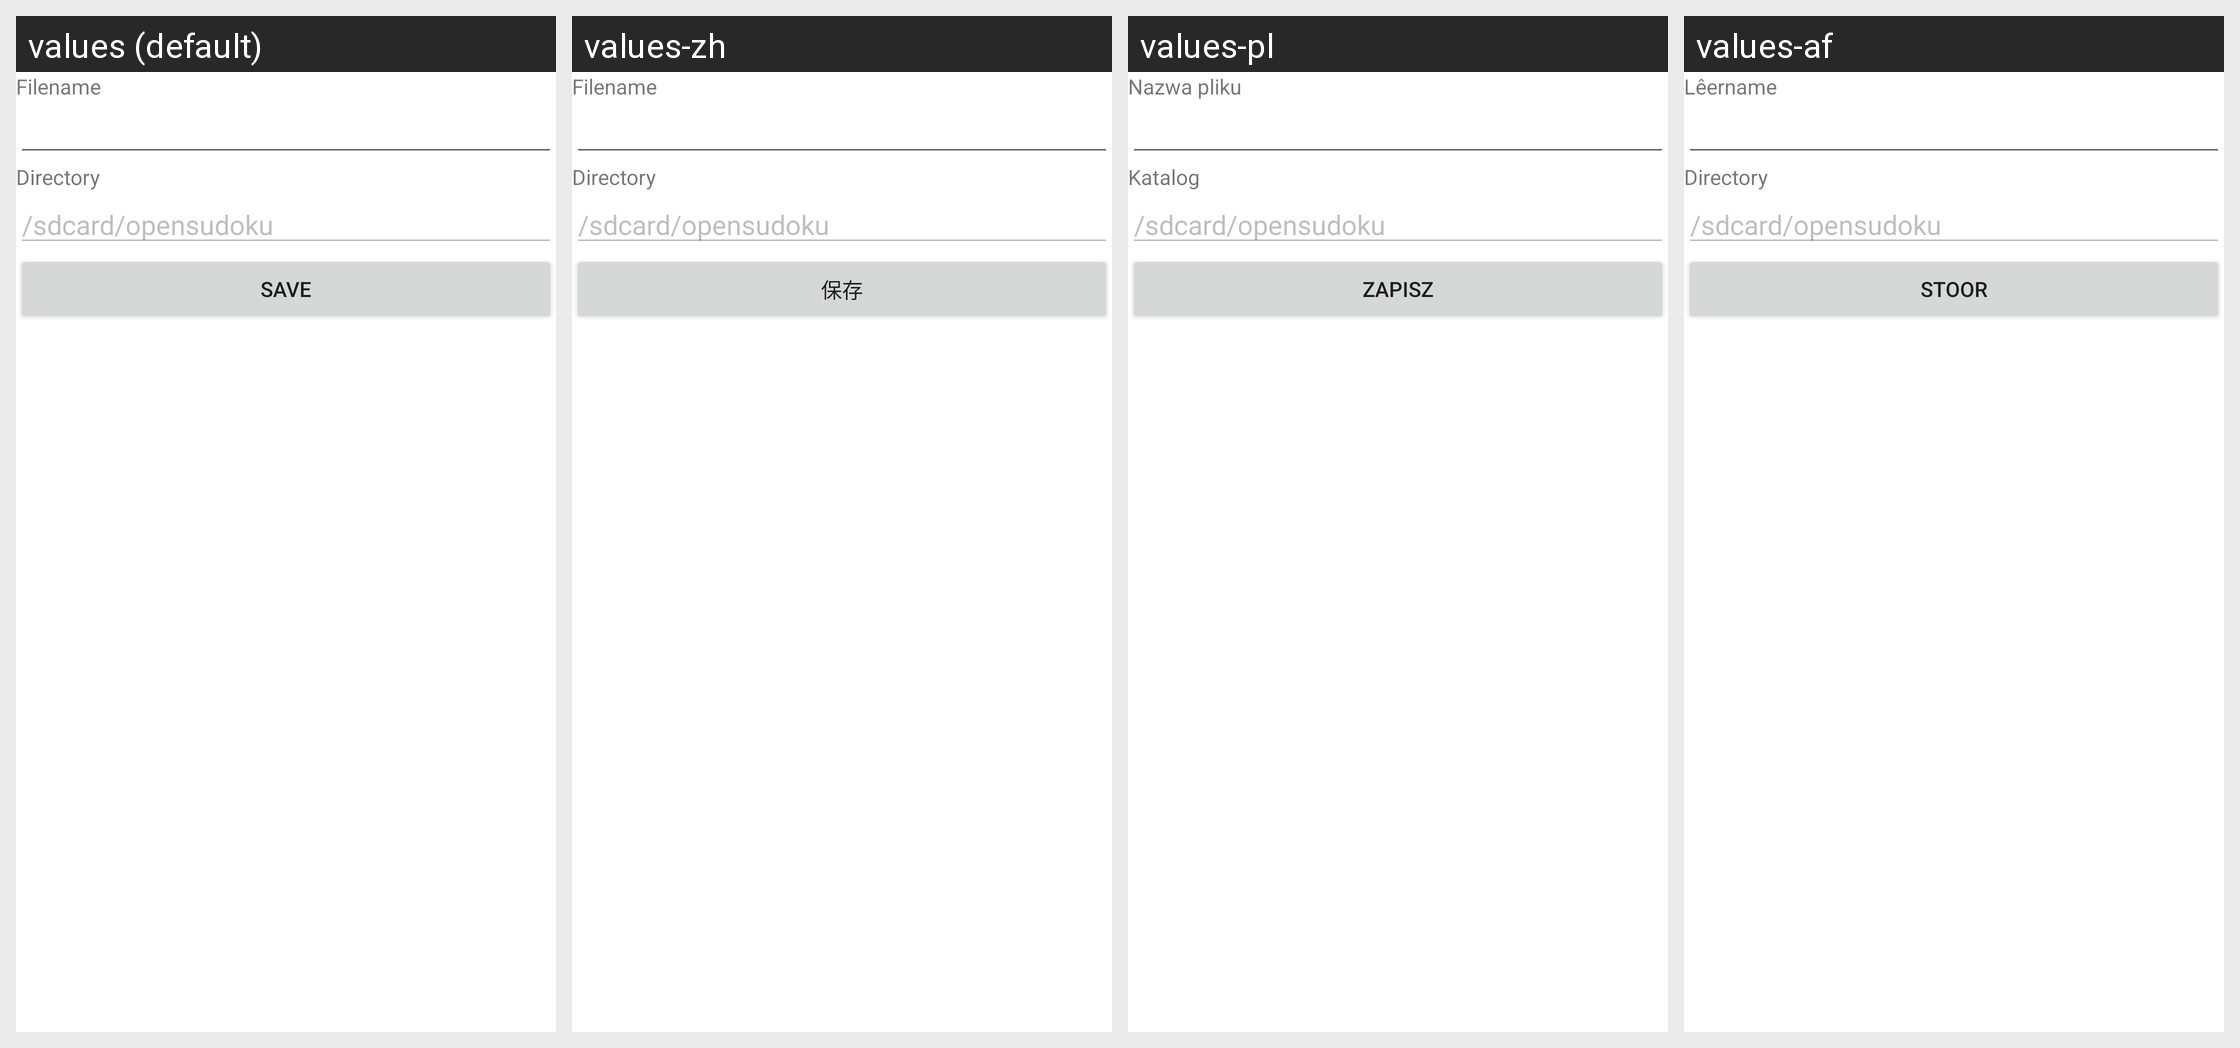

The Android screen above is rendered under several locales of the same app. Produce the string resources it draws, with the default and per-locale values.
Android screen res/layout/sudoku_export.xml rendered under 4 locales, left to right: values (default), values-zh, values-pl, values-af. Device: Nexus 5 (rendered at 1080×1920; each locale shown at half size, 540×960, under a caption strip naming it); theme Theme.MaterialComponents.DayNight.NoActionBar.
Other locales in the repository, not shown: values-cs, values-de, values-fr, values-it, values-sv.
Strings drawn on this screen, with the default value and each locale's value (text and hints the layout hard-codes, and strings that could not be matched under every locale, appear in the picture but are not listed):

filename
  values: Filename
  values-zh: Filename
  values-pl: Nazwa pliku
  values-af: Lêername

directory
  values: Directory
  values-zh: Directory
  values-pl: Katalog
  values-af: Directory

save
  values: Save
  values-zh: 保存
  values-pl: Zapisz
  values-af: Stoor
